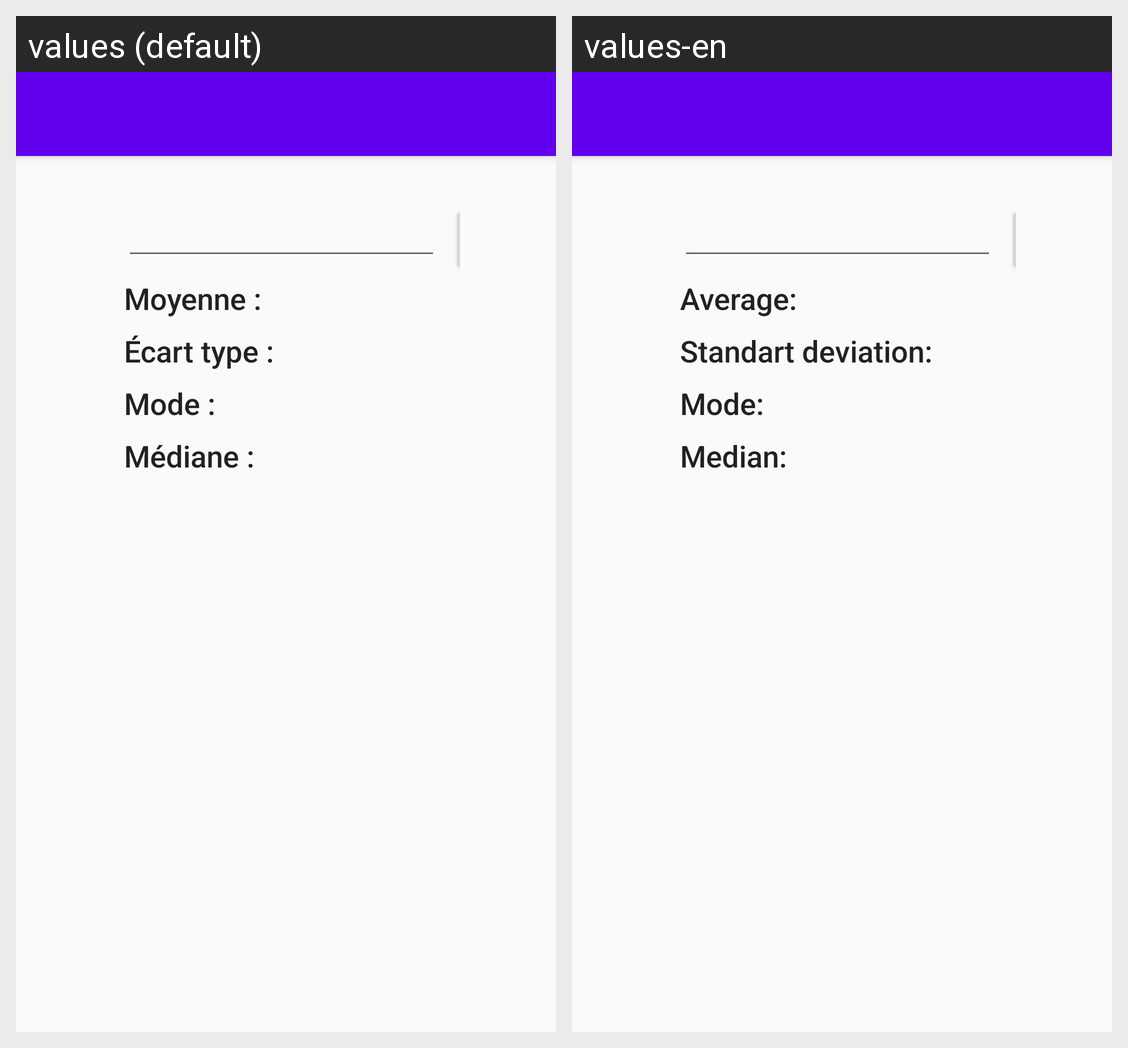

For this localized Android screen grid, give each drawn string resource with its value in every locale shown.
Android screen res/layout/app_bar_stat.xml rendered under 2 locales, left to right: values (default), values-en. Device: Nexus 5 (rendered at 1080×1920; each locale shown at half size, 540×960, under a caption strip naming it); theme AppTheme.NoActionBar.
Strings drawn on this screen, with the default value and each locale's value (text and hints the layout hard-codes, and strings that could not be matched under every locale, appear in the picture but are not listed):

statistique_activity_moyenne
  values: Moyenne :
  values-en: Average:

statistique_activity_ecarttype
  values: Écart type :
  values-en: Standart deviation:

statistique_ativity_mode
  values: Mode :
  values-en: Mode:

statistique_activity_mediane
  values: Médiane :
  values-en: Median:
